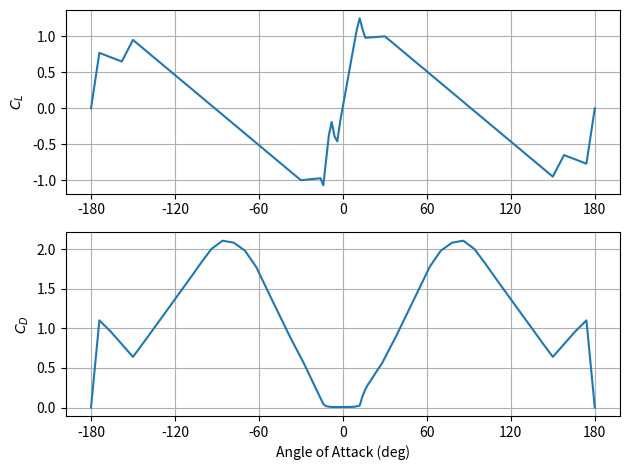

Here is the Python script that generated this plot:
#!/usr/bin/env python3

import numpy as np

lift = np.array([
  0.0, 0.25667, 0.5133, 0.77, 0.755,
  0.74, 0.725, 0.710, 0.695, 0.68,
  0.665, 0.65, 0.725, 0.8, 0.875,
  0.95, 0.9175, 0.886, 0.8525, 0.82,
  0.7875, 0.755, 0.7225, 0.69, 0.6575,
  0.625, 0.5925, 0.56, 0.5275, 0.495,
  0.4625, 0.43, 0.3975, 0.365, 0.3325,
  0.3, 0.2675, 0.235, 0.2025, 0.17,
  0.1375, 0.105, 0.0725, 0.04, 0.0075,
  -0.025, -0.0575, -0.09, -0.1225, -0.155,
  -0.1875, -0.22, -0.2525, -0.285, -0.3175,
  -0.35, -0.3825, -0.415, -0.4475, -0.48,
  -0.5125, -0.545, -0.5775, -0.61, -0.6425,
  -0.675, -0.7075, -0.74, -0.7725, -0.805,
  -0.8357, -0.87, -0.9025, -0.935, -0.9675,
  -1.0, -0.996, -0.992, -0.988, -0.984,
  -0.98, -0.976, -0.972, -1.07, -0.724,
  -0.37, -0.19, -0.39, -0.46, -0.19,
  0.03, 0.243, 0.46, 0.67, 0.89,
  1.1, 1.25, 1.1, 0.98, 0.9828,
  0.9856, 0.9884, 0.9912, 0.994, 0.997,
  1.0, 0.9675, 0.935, 0.9025, 0.87,
  0.8375, 0.805, 0.7725, 0.74, 0.7075,
  0.675, 0.6425, 0.61, 0.5775, 0.548,
  0.5125, 0.48, 0.4475, 0.415, 0.3825,
  0.35, 0.3175, 0.285, 0.2525, 0.22,
  0.1875, 0.155, 0.1225, 0.09, 0.0575,
  0.025, -0.0075, -0.04, -0.0725, -0.105,
  -0.1375, -0.17, -0.2025, -0.236, -0.2675,
  -0.3, -0.3325, -0.365, -0.3975, -0.43,
  -0.4625, -0.495, -0.5275, -0.56, -0.5925,
  -0.625, -0.6575, -0.69, -0.7225, -0.755,
  -0.7875, -0.82, -0.8525, -0.885, -0.9175,
  -0.95, -0.875, -0.8, -0.725, -0.65,
  -0.665, -0.68, -0.695, -0.71, -0.725,
  -0.74, -0.755, -0.77, -0.5133, -0.25667,
  0.0
])

drag = np.array([
  0.0, 0.367, 0.733, 1.1, 1.065,
  1.03, 0.995, 0.96, 0.92, 0.88,
  0.84, 0.8, 0.76, 0.72, 0.68,
  0.64, 0.6875, 0.735, 0.7825, 0.83,
  0.87875, 0.9275, 0.97625, 1.025, 1.07375,
  1.1225, 1.17125, 1.22, 1.26875, 1.3175,
  1.36625, 1.415, 1.46375, 1.5125, 1.56125,
  1.61, 1.66, 1.71, 1.76, 1.81,
  1.8575, 1.905, 1.9525, 2.0, 2.02625,
  2.0525, 2.07875, 2.105, 2.09875, 2.0925,
  2.08625, 2.08, 2.055, 2.03, 2.005,
  1.98, 1.92875, 1.8775, 1.82625, 1.775,
  1.70125, 1.6275, 1.55375, 1.48, 1.4075,
  1.335, 1.2625, 1.19, 1.1175, 1.045,
  0.9725, 0.9, 0.8325, 0.765, 0.6975,
  0.63, 0.562, 0.488, 0.417, 0.34,
  0.267, 0.195, 0.12, 0.045, 0.018,
  0.012, 0.008, 0.00775, 0.0075, 0.0075,
  0.0075, 0.008, 0.0085, 0.009, 0.011,
  0.017, 0.026, 0.145, 0.23, 0.293,
  0.345, 0.4, 0.455, 0.507, 0.56,
  0.63, 0.6975, 0.765, 0.8325, 0.9,
  0.9725, 1.045, 1.1175, 1.19, 1.2625,
  1.335, 1.4075, 1.48, 1.55375, 1.6275,
  1.70125, 1.775, 1.82625, 1.8775, 1.92875,
  1.98, 2.005, 2.03, 2.055, 2.08,
  2.08625, 2.0925, 2.09875, 2.105, 2.07875,
  2.0525, 2.02625, 2.0, 1.9525, 1.905,
  1.8575, 1.81, 1.76, 1.71, 1.66,
  1.61, 1.56125, 1.5125, 1.46375, 1.415,
  1.36625, 1.3175, 1.26875, 1.22, 1.17125,
  1.1225, 1.07375, 1.025, 0.97625, 0.9275,
  0.87875, 0.83, 0.7825, 0.735, 0.6875,
  0.64, 0.68, 0.72, 0.76, 0.8,
  0.84, 0.88, 0.92, 0.96, 0.996,
  1.03, 1.065, 1.1, 0.733, 0.367,
  0.0
])

x = np.linspace(-180.0, 180.0, len(lift))

if __name__ == '__main__':
  from matplotlib import pyplot as plt
  plt.figure()

  plt.subplot(211)
  plt.plot(x, lift)
  plt.grid()
  plt.xticks(np.arange(-180, 181, step=60))
  plt.ylabel(r'$C_L$')

  plt.subplot(212)
  plt.plot(x, drag)
  plt.grid()
  plt.xticks(np.arange(-180, 181, step=60))
  plt.xlabel('Angle of Attack (deg)')
  plt.ylabel(r'$C_D$')

  plt.tight_layout()
  # plt.show()
  plt.savefig('sc1095.pdf')
